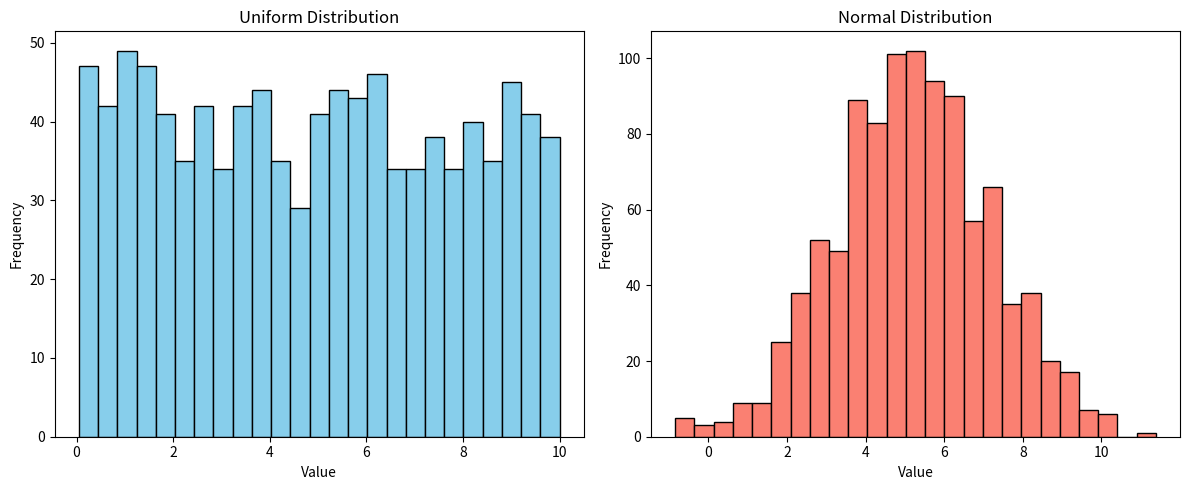

Python code for this plot:
import numpy as np
import matplotlib.pyplot as plt

np.random.seed(42)
uniform_samples = np.random.uniform(0, 10, 1000)
normal_samples = np.random.normal(5, 2, 1000)

uniform_samples.mean()

uniform_samples.std()

normal_samples.mean()

normal_samples.std()

fig, axes = plt.subplots(1, 2, figsize=(12, 5))

axes[0].hist(uniform_samples, bins=25, color="skyblue", edgecolor="black")
axes[0].set_title("Uniform Distribution")
axes[0].set_xlabel("Value")
axes[0].set_ylabel("Frequency")

axes[1].hist(normal_samples, bins=25, color="salmon", edgecolor="black")
axes[1].set_title("Normal Distribution")
axes[1].set_xlabel("Value")
axes[1].set_ylabel("Frequency")

plt.tight_layout()
plt.show()
